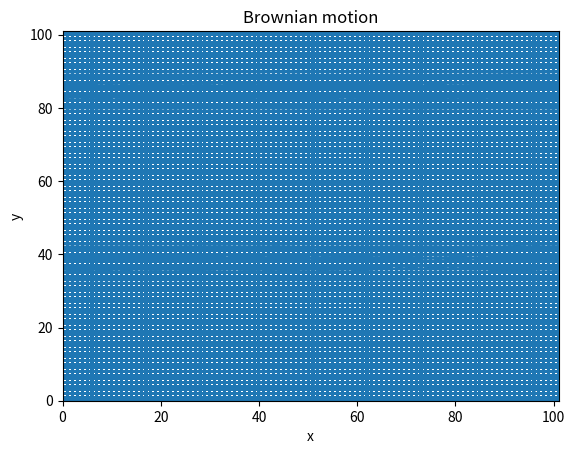

Reproduce this figure in Python.
# -*- coding: utf-8 -*-
# [redacted]
# @Date:   2018-03-11 18:00:28
# [redacted]
# @Last Modified time: 2018-03-11 23:34:01


"""Brownian motion"""

import numpy
import matplotlib.pyplot as plt
import random
 
# defining the number of steps
L = 101
 
#creating two array for containing x and y coordinate
#of size equals to the number of size and filled up with 0's
x = numpy.zeros(1000000)
y = numpy.zeros(1000000)
x[0] = 50
y[0] = 50


# for i in range(1,100001):
# 	val = random.randint(1,4)

# 	if val == 1 :
# 		if x[i -1] == 101:
# 			i = i - 1
# 			continue
# 		else : 
# 			x[i] = x[i - 1] + 1
# 			y[i] = y[i - 1]

# 	elif val == 2:
# 		if x[i - 1] == 0:
# 			i = i - 1
# 			continue
# 		else:
# 			x[i] = x[i - 1] - 1
# 			y[i] = y[i - 1]
	
# 	elif val == 3:
# 		if y[i - 1] == 101:
# 			i = i - 1
# 			continue
# 		else:
# 			x[i] = x[i - 1]
# 			y[i] = y[i - 1] + 1
	
# 	else:
# 		if y[i - 1] == 0:
# 			i = i - 1
# 			continue
# 		else:
# 			x[i] = x[i -1]
# 			y[i] = y[i - 1] -1

i = 1
while (i != 1000000):
	val = random.randint(1,4)

	if val == 1 :
		if x[i -1] == 101:
			continue
		else : 

			x[i] = x[i - 1] + 1
			y[i] = y[i - 1]
			i = i + 1
	elif val == 2:
		if x[i - 1] == 0:
			continue
		else:

			x[i] = x[i - 1] - 1
			y[i] = y[i - 1]
			i = i + 1
	
	elif val == 3:
		if y[i - 1] == 101:
			continue
		else:

			x[i] = x[i - 1]
			y[i] = y[i - 1] + 1
			i = i + 1
	
	else:
		if y[i - 1] == 0:
			continue
		else:

			x[i] = x[i -1]
			y[i] = y[i - 1] -1
			i = i + 1





plt.title("Brownian motion")
plt.plot(x, y)
plt.xlim(0,101)
plt.ylim(0,101)
plt.xlabel('x')
plt.ylabel('y')
plt.savefig("brownian_motion.png",bbox_inches="tight")
plt.show()